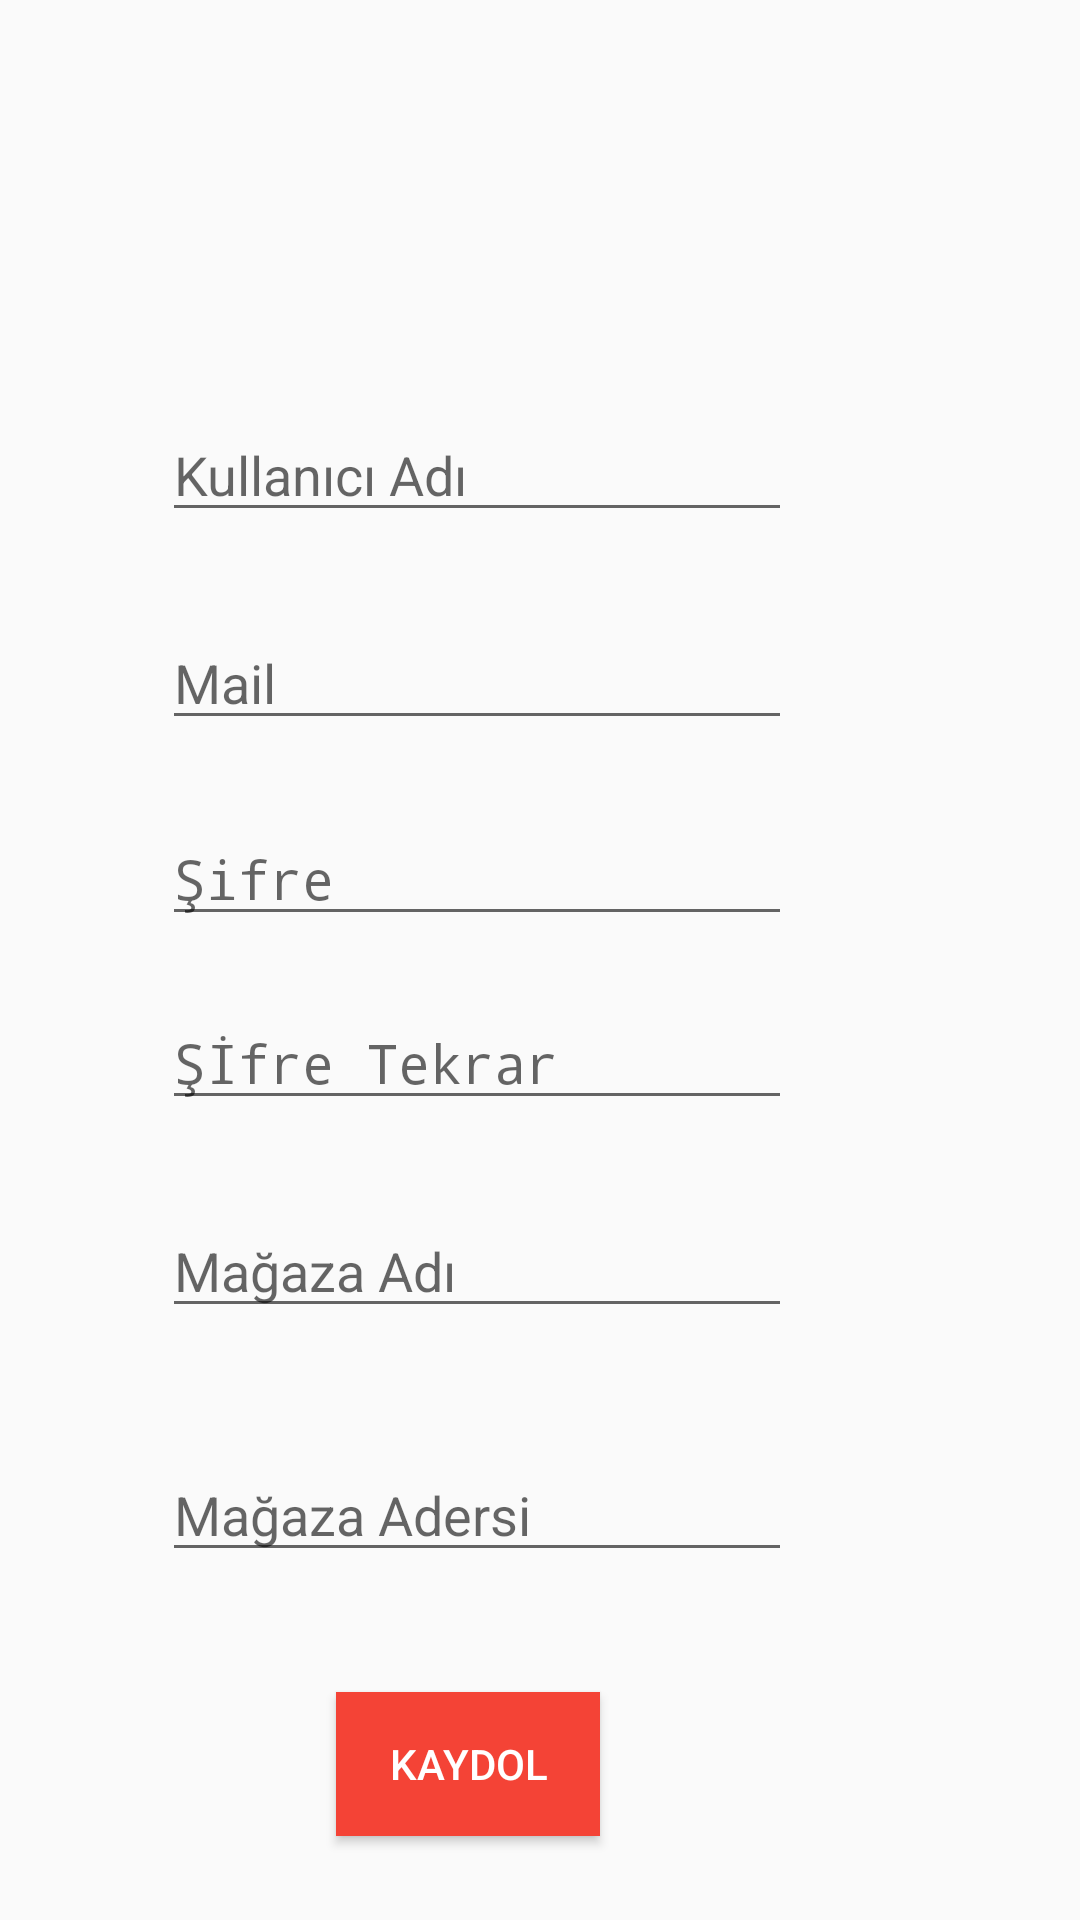

Layout XML and referenced resources for this Android screen:
<!-- AndroidManifest.xml: application theme AppTheme -->
<!-- res/layout/register_page.xml -->
<?xml version="1.0" encoding="utf-8"?>
<androidx.constraintlayout.widget.ConstraintLayout xmlns:android="http://schemas.android.com/apk/res/android"
    xmlns:app="http://schemas.android.com/apk/res-auto"
    xmlns:tools="http://schemas.android.com/tools"
    android:layout_width="match_parent"
    android:layout_height="match_parent">

    <EditText
        android:id="@+id/kullanici_adi"
        android:layout_width="wrap_content"
        android:layout_height="wrap_content"
        android:layout_marginTop="136dp"
        android:layout_marginEnd="96dp"
        android:ems="10"
        android:hint="@string/k_adi"
        android:inputType="textPersonName"
        app:layout_constraintEnd_toEndOf="parent"
        app:layout_constraintTop_toTopOf="parent" />

    <EditText
        android:id="@+id/sifre"
        android:layout_width="wrap_content"
        android:layout_height="wrap_content"
        android:layout_marginTop="24dp"
        android:ems="10"
        android:hint="@string/kayitSifre"
        android:inputType="textPassword"
        app:layout_constraintEnd_toEndOf="@+id/mail"
        app:layout_constraintTop_toBottomOf="@+id/mail" />

    <EditText
        android:id="@+id/sifre_tekrar"
        android:layout_width="wrap_content"
        android:layout_height="wrap_content"
        android:layout_marginTop="20dp"
        android:ems="10"
        android:hint="@string/kayitsifretekrar"
        android:inputType="textPassword"
        app:layout_constraintStart_toStartOf="@+id/sifre"
        app:layout_constraintTop_toBottomOf="@+id/sifre" />

    <EditText
        android:id="@+id/magaza_adresi"
        android:layout_width="wrap_content"
        android:layout_height="wrap_content"
        android:layout_marginTop="40dp"
        android:ems="10"
        android:hint="@string/magazaAdresi"
        android:inputType="textPostalAddress"
        app:layout_constraintStart_toStartOf="@+id/magaza_adi"
        app:layout_constraintTop_toBottomOf="@+id/magaza_adi" />

    <EditText
        android:id="@+id/mail"
        android:layout_width="wrap_content"
        android:layout_height="wrap_content"
        android:layout_marginTop="28dp"
        android:ems="10"
        android:hint="@string/mail"
        android:inputType="textEmailAddress"
        app:layout_constraintStart_toStartOf="@+id/kullanici_adi"
        app:layout_constraintTop_toBottomOf="@+id/kullanici_adi" />

    <EditText
        android:id="@+id/magaza_adi"
        android:layout_width="wrap_content"
        android:layout_height="wrap_content"
        android:layout_marginTop="28dp"
        android:ems="10"
        android:hint="@string/magazaAdi"
        android:inputType="textPersonName"
        app:layout_constraintEnd_toEndOf="@+id/sifre_tekrar"
        app:layout_constraintTop_toBottomOf="@+id/sifre_tekrar" />

    <Button
        android:id="@+id/kaydol"
        android:layout_width="wrap_content"
        android:layout_height="wrap_content"
        android:layout_marginTop="40dp"
        android:layout_marginEnd="64dp"
        android:background="#F44336"
        android:text="@string/kaydol"
        android:textColor="@android:color/background_light"
        app:layout_constraintEnd_toEndOf="@+id/magaza_adresi"
        app:layout_constraintTop_toBottomOf="@+id/magaza_adresi" />

</androidx.constraintlayout.widget.ConstraintLayout>
<!-- resources referenced by this layout -->
<resources>
  <string name="k_adi">Kullanıcı Adı</string>
  <string name="kaydol">Kaydol</string>
  <string name="kayitSifre">Şifre</string>
  <string name="kayitsifretekrar">Şİfre Tekrar</string>
  <string name="magazaAdi">Mağaza Adı</string>
  <string name="magazaAdresi">Mağaza Adersi</string>
  <string name="mail">Mail</string>
  <style name="AppTheme" parent="Theme.AppCompat.Light.NoActionBar">
          
          <item name="colorPrimary">@color/colorPrimary</item>
          <item name="colorPrimaryDark">@color/colorPrimaryDark</item>
          <item name="colorAccent">@color/colorAccent</item>
      </style>
  <color name="colorPrimary">#008577</color>
  <color name="colorPrimaryDark">#00574B</color>
  <color name="colorAccent">#D81B60</color>
</resources>
